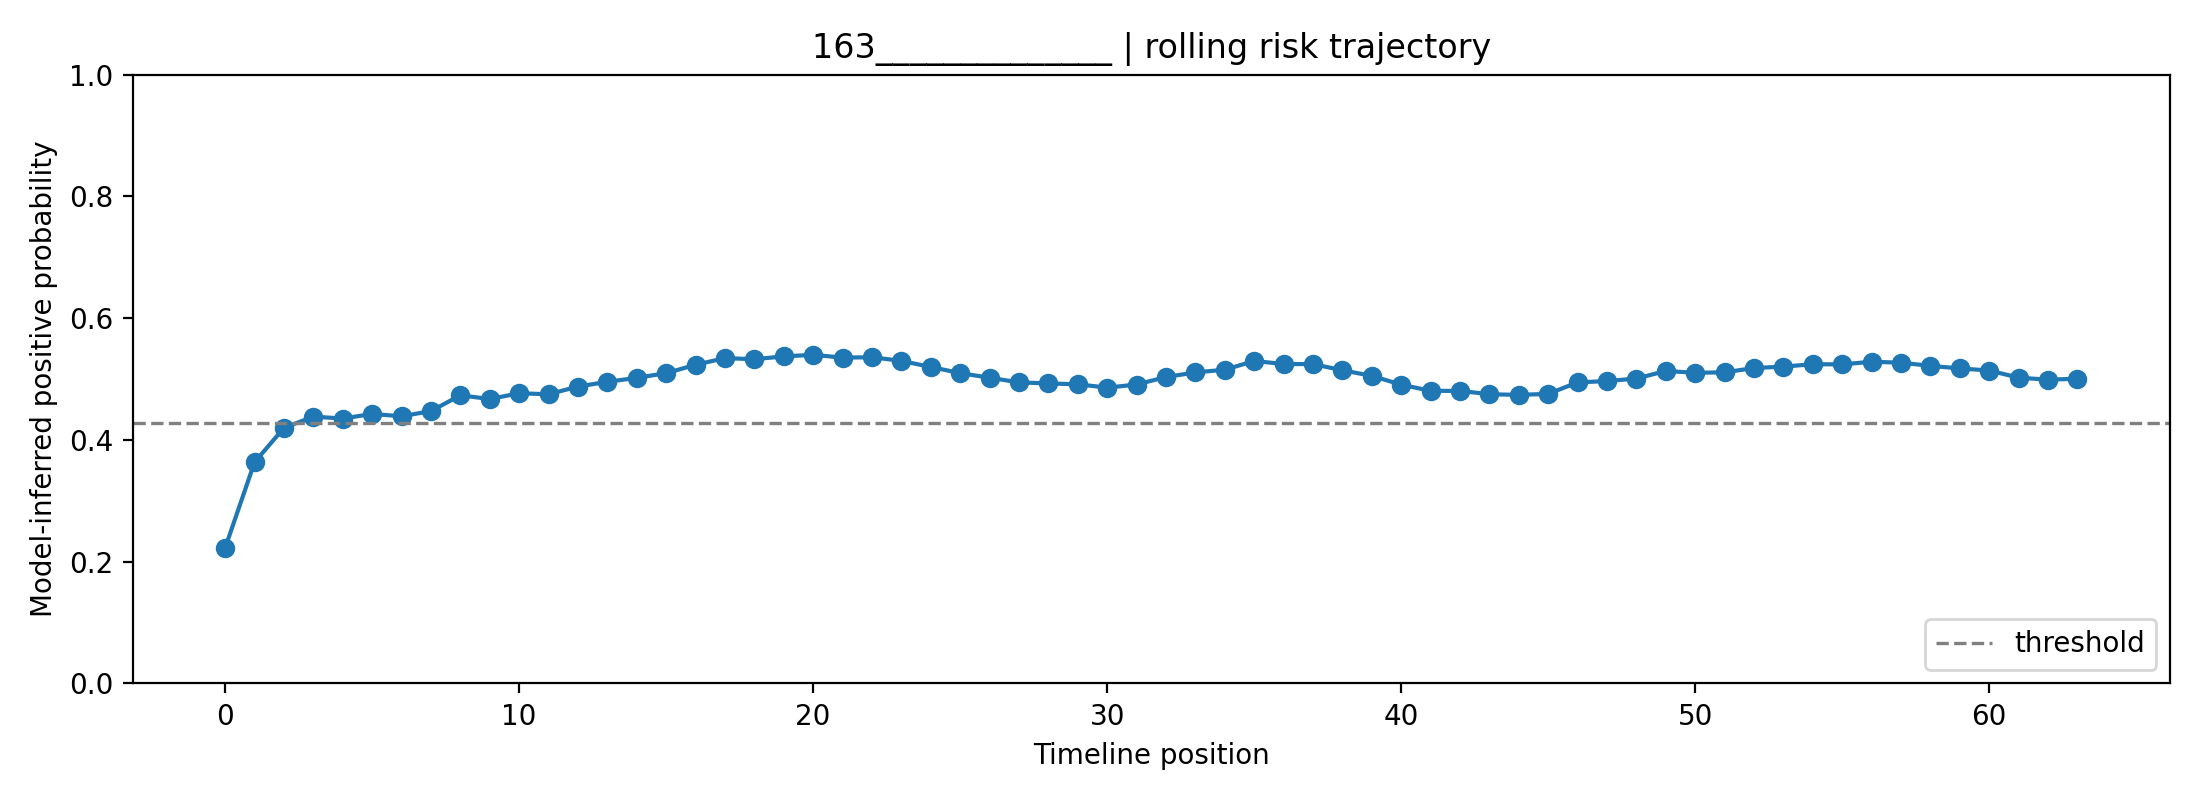

The data file committed next to this chart (first rows):
fold, user_id, label, position, risk_prob, raw_prob, logit, n_posts_used, mode
2, 163______________, 1, 0, 0.2228, 0.3909, -0.4436, 1, rolling
2, 163______________, 1, 1, 0.3634, 0.5015, 0.005813, 2, rolling
2, 163______________, 1, 2, 0.4198, 0.54, 0.1604, 3, rolling
2, 163______________, 1, 3, 0.4383, 0.5522, 0.2096, 4, rolling
2, 163______________, 1, 4, 0.4351, 0.5501, 0.2012, 5, rolling
2, 163______________, 1, 5, 0.4427, 0.5551, 0.2212, 6, rolling
2, 163______________, 1, 6, 0.4389, 0.5526, 0.2111, 7, rolling
2, 163______________, 1, 7, 0.4474, 0.5581, 0.2336, 8, rolling
2, 163______________, 1, 8, 0.4734, 0.5749, 0.3018, 8, rolling
2, 163______________, 1, 9, 0.4671, 0.5709, 0.2855, 8, rolling
2, 163______________, 1, 10, 0.4767, 0.577, 0.3105, 8, rolling
2, 163______________, 1, 11, 0.475, 0.5759, 0.3061, 8, rolling
2, 163______________, 1, 12, 0.4877, 0.584, 0.3393, 8, rolling
2, 163______________, 1, 13, 0.4955, 0.5889, 0.3596, 8, rolling
2, 163______________, 1, 14, 0.502, 0.593, 0.3766, 8, rolling
2, 163______________, 1, 15, 0.5097, 0.5979, 0.3967, 8, rolling
2, 163______________, 1, 16, 0.5235, 0.6065, 0.4326, 8, rolling
2, 163______________, 1, 17, 0.5344, 0.6133, 0.4613, 8, rolling
2, 163______________, 1, 18, 0.5326, 0.6122, 0.4566, 8, rolling
2, 163______________, 1, 19, 0.5372, 0.6151, 0.4688, 8, rolling
2, 163______________, 1, 20, 0.5398, 0.6167, 0.4754, 8, rolling
2, 163______________, 1, 21, 0.5352, 0.6138, 0.4634, 8, rolling
2, 163______________, 1, 22, 0.5358, 0.6142, 0.4651, 8, rolling
2, 163______________, 1, 23, 0.5298, 0.6105, 0.4494, 8, rolling
2, 163______________, 1, 24, 0.5198, 0.6042, 0.4231, 8, rolling
2, 163______________, 1, 25, 0.5098, 0.5979, 0.3969, 8, rolling
2, 163______________, 1, 26, 0.5021, 0.5931, 0.377, 8, rolling
2, 163______________, 1, 27, 0.4945, 0.5883, 0.3571, 8, rolling
2, 163______________, 1, 28, 0.4928, 0.5873, 0.3527, 8, rolling
2, 163______________, 1, 29, 0.4914, 0.5863, 0.3489, 8, rolling
2, 163______________, 1, 30, 0.4859, 0.5829, 0.3346, 8, rolling
2, 163______________, 1, 31, 0.491, 0.5861, 0.348, 8, rolling
2, 163______________, 1, 32, 0.5033, 0.5939, 0.38, 8, rolling
2, 163______________, 1, 33, 0.5109, 0.5987, 0.3999, 8, rolling
2, 163______________, 1, 34, 0.5153, 0.6014, 0.4113, 8, rolling
2, 163______________, 1, 35, 0.5297, 0.6104, 0.4489, 8, rolling
2, 163______________, 1, 36, 0.5247, 0.6073, 0.4358, 8, rolling
2, 163______________, 1, 37, 0.5246, 0.6072, 0.4356, 8, rolling
2, 163______________, 1, 38, 0.5144, 0.6009, 0.4091, 8, rolling
2, 163______________, 1, 39, 0.5053, 0.5951, 0.3851, 8, rolling
2, 163______________, 1, 40, 0.4908, 0.586, 0.3473, 8, rolling
2, 163______________, 1, 41, 0.4806, 0.5795, 0.3208, 8, rolling
2, 163______________, 1, 42, 0.4806, 0.5795, 0.3207, 8, rolling
2, 163______________, 1, 43, 0.4751, 0.576, 0.3063, 8, rolling
2, 163______________, 1, 44, 0.474, 0.5753, 0.3034, 8, rolling
2, 163______________, 1, 45, 0.4757, 0.5764, 0.3079, 8, rolling
2, 163______________, 1, 46, 0.4945, 0.5883, 0.357, 8, rolling
2, 163______________, 1, 47, 0.4967, 0.5897, 0.3628, 8, rolling
2, 163______________, 1, 48, 0.5008, 0.5923, 0.3735, 8, rolling
2, 163______________, 1, 49, 0.5133, 0.6001, 0.406, 8, rolling
2, 163______________, 1, 50, 0.5103, 0.5983, 0.3984, 8, rolling
2, 163______________, 1, 51, 0.511, 0.5987, 0.4, 8, rolling
2, 163______________, 1, 52, 0.5181, 0.6032, 0.4187, 8, rolling
2, 163______________, 1, 53, 0.5204, 0.6046, 0.4246, 8, rolling
2, 163______________, 1, 54, 0.5244, 0.6071, 0.4351, 8, rolling
2, 163______________, 1, 55, 0.5241, 0.6069, 0.4342, 8, rolling
2, 163______________, 1, 56, 0.5285, 0.6096, 0.4457, 8, rolling
2, 163______________, 1, 57, 0.5269, 0.6086, 0.4415, 8, rolling
2, 163______________, 1, 58, 0.5217, 0.6054, 0.428, 8, rolling
2, 163______________, 1, 59, 0.5174, 0.6027, 0.4169, 8, rolling
... 4 more rows
